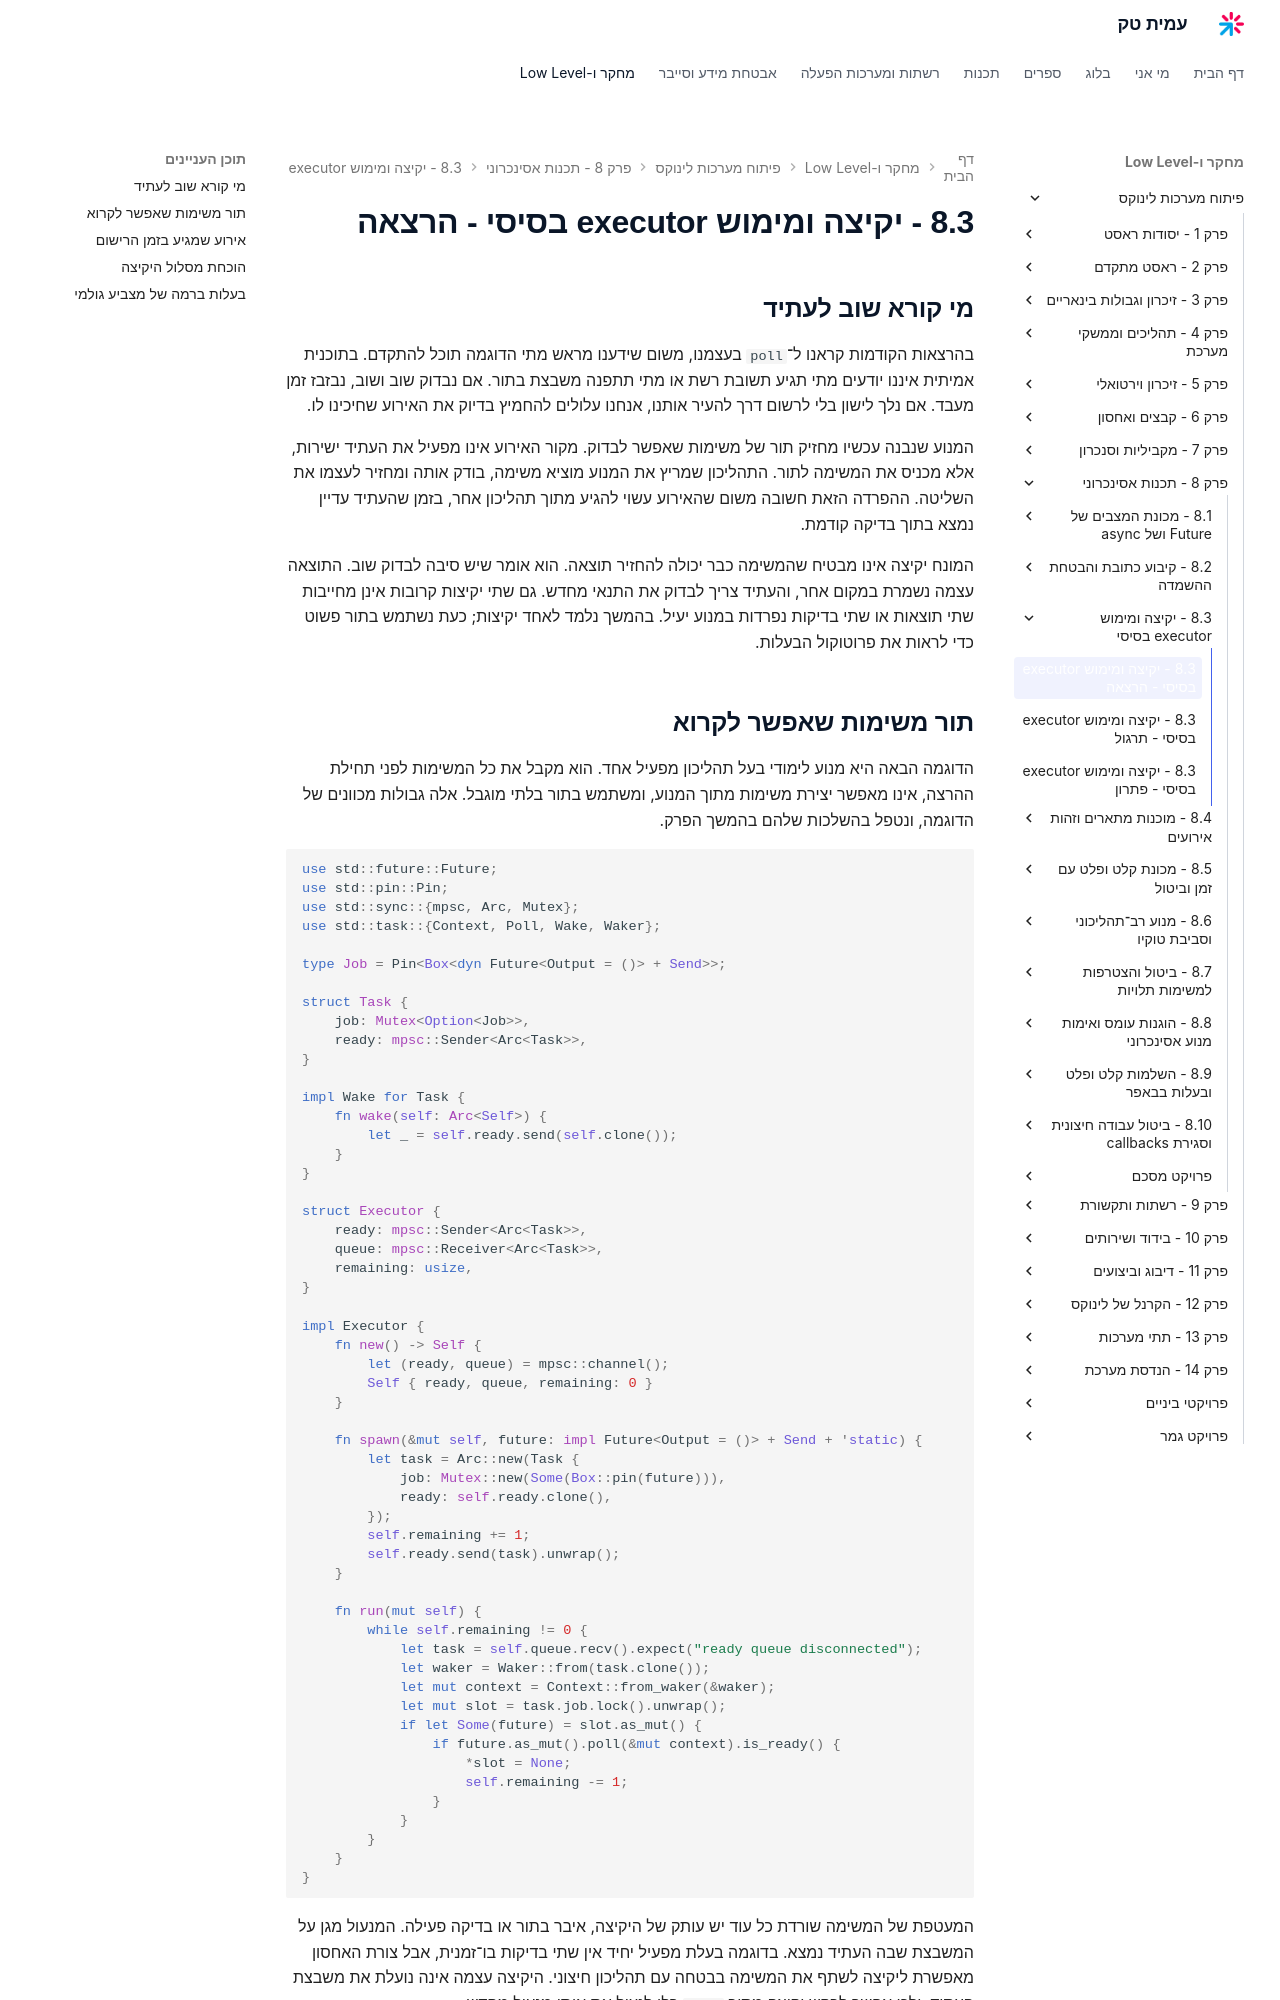

repository: AmitPinchasi/amittech · page: פיתוח-מערכות-לינוקס/8 - תכנות אסינכרוני/8.3 - יקיצה ומימוש executor בסיסי/8.3 - יקיצה ומימוש executor בסיסי - הרצאה/index.html · generator: mkdocs

## מי קורא שוב לעתיד

בהרצאות הקודמות קראנו ל־`poll` בעצמנו, משום שידענו מראש מתי הדוגמה תוכל להתקדם. בתוכנית אמיתית איננו יודעים מתי תגיע תשובת רשת או מתי תתפנה משבצת בתור. אם נבדוק שוב ושוב, נבזבז זמן מעבד. אם נלך לישון בלי לרשום דרך להעיר אותנו, אנחנו עלולים להחמיץ בדיוק את האירוע שחיכינו לו.

המנוע שנבנה עכשיו מחזיק תור של משימות שאפשר לבדוק. מקור האירוע אינו מפעיל את העתיד ישירות, אלא מכניס את המשימה לתור. התהליכון שמריץ את המנוע מוציא משימה, בודק אותה ומחזיר לעצמו את השליטה. ההפרדה הזאת חשובה משום שהאירוע עשוי להגיע מתוך תהליכון אחר, בזמן שהעתיד עדיין נמצא בתוך בדיקה קודמת.

המונח יקיצה אינו מבטיח שהמשימה כבר יכולה להחזיר תוצאה. הוא אומר שיש סיבה לבדוק שוב. התוצאה עצמה נשמרת במקום אחר, והעתיד צריך לבדוק את התנאי מחדש. גם שתי יקיצות קרובות אינן מחייבות שתי תוצאות או שתי בדיקות נפרדות במנוע יעיל. בהמשך נלמד לאחד יקיצות; כעת נשתמש בתור פשוט כדי לראות את פרוטוקול הבעלות.
